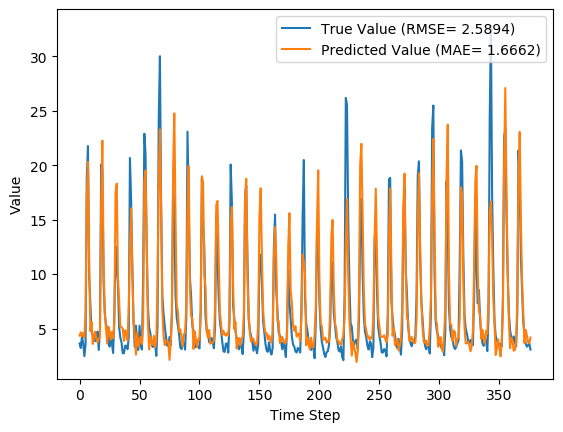

The file beside this chart, header and first rows:
y_true, y_pred, y_true_scaled, y_pred_scaled
3.63, 4.348, 0.09071, 0.1137
3.21, 4.648, 0.07724, 0.1233
4.29, 4.294, 0.1119, 0.112
3.67, 4.615, 0.09199, 0.1223
2.46, 4.178, 0.05321, 0.1083
3.54, 6.366, 0.08782, 0.1784
18.82, 17.05, 0.5776, 0.5209
21.76, 20.31, 0.6718, 0.6255
9.83, 11.12, 0.2894, 0.3307
7.16, 4.769, 0.2038, 0.1272
4.67, 5.593, 0.124, 0.1536
4.44, 3.587, 0.1167, 0.08933
4.4, 4.262, 0.1154, 0.111
3.83, 4.71, 0.09712, 0.1253
4.42, 4.034, 0.116, 0.1036
4.72, 3.705, 0.1256, 0.09312
3.03, 4.078, 0.07147, 0.1051
4.87, 4.191, 0.1304, 0.1087
20.07, 16.35, 0.6176, 0.4985
19.62, 22.25, 0.6032, 0.6875
9.33, 11.43, 0.2734, 0.3408
6.56, 6.288, 0.1846, 0.1759
5.37, 5.124, 0.1465, 0.1386
5.07, 3.618, 0.1369, 0.09033
4.02, 5.154, 0.1032, 0.1395
3.34, 4.79, 0.08141, 0.1279
4.47, 3.984, 0.1176, 0.1021
3.61, 4.678, 0.09006, 0.1243
2.75, 4.127, 0.0625, 0.1066
6.28, 5.474, 0.1756, 0.1498
12.55, 17.48, 0.3766, 0.5347
10.44, 18.31, 0.309, 0.5612
9.01, 9.664, 0.2631, 0.2841
5.12, 7.516, 0.1385, 0.2152
4.16, 5.148, 0.1077, 0.1394
3.72, 5.118, 0.09359, 0.1384
2.73, 4.987, 0.06186, 0.1342
2.73, 3.879, 0.06186, 0.09867
3.43, 4.86, 0.08429, 0.1301
3.4, 4.415, 0.08333, 0.1159
3.1, 3.92, 0.07372, 0.1
4.17, 6.999, 0.108, 0.1987
20.66, 12.29, 0.6365, 0.3684
16.78, 16.05, 0.5122, 0.4887
10.67, 9.98, 0.3163, 0.2942
5.59, 5.685, 0.1535, 0.1566
3.31, 4.356, 0.08045, 0.114
5.26, 2.603, 0.1429, 0.05778
3.05, 4.663, 0.07212, 0.1238
3.04, 3.395, 0.07179, 0.08317
5.26, 3.76, 0.1429, 0.09486
3.41, 4.236, 0.08365, 0.1101
3.07, 3.58, 0.07276, 0.0891
9.62, 5.464, 0.2827, 0.1495
22.89, 18.56, 0.708, 0.5694
21.04, 19.51, 0.6487, 0.5997
12.14, 12.41, 0.3635, 0.3721
7.0, 5.569, 0.1987, 0.1529
5.08, 3.082, 0.1372, 0.07316
4.58, 4.268, 0.1212, 0.1111
... 317 more rows
